6-way image classification set "dataset_2k" from GitHub (sophiathapa/Virtual-Mouse); label vocabulary: double click, drag, drop, left click, move cursor, right click.

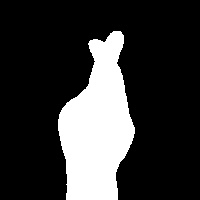
Label: double click

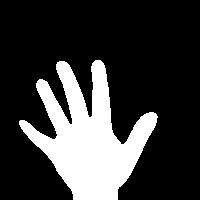
Label: drop

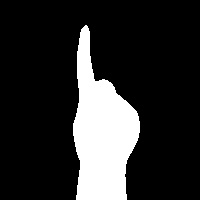
Label: right click

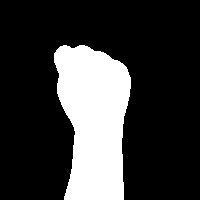
Label: drag

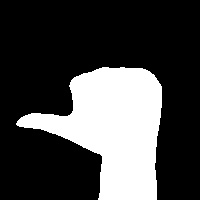
Label: left click

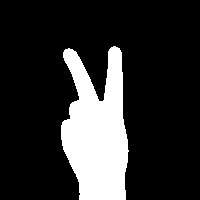
Label: move cursor
